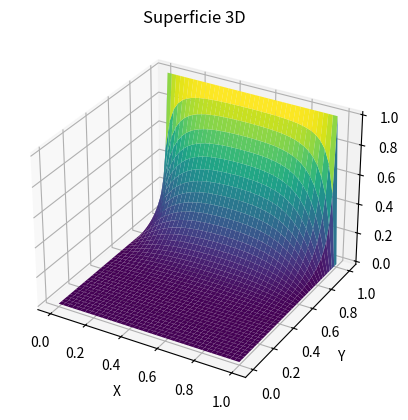

Write Python code to recreate this figure. (Note: this script raises an exception after producing the figure.)
import numpy as np
import matplotlib.pyplot as plt
from mpl_toolkits.mplot3d import Axes3D

a = 0
b = 1
c = 0
d = 1
N = 40
M = 40
h = (b - a) / N
k = (d - c) / M
w = [[0 for i in range(N + 1)] for j in range(M + 1)]

def f(i, j):
    return 0

for i in range(N):
    for j in range(M):
        w[i][j] = 0

# Aquí introducimos los datos de contorno
for i in range(1, N):
    w[i][0] = 0
    w[i][M] = 0

for j in range(1, M):
    w[0][j] = 0
    w[N][j] = 1

for p in range(100):
    for i in range(1, N):
        for j in range(1, M):
            w[i][j] = (k ** 2 * (w[i + 1][j] + w[i - 1][j]) + h ** 2 * (w[i][j + 1] + w[i][j - 1]) - (
                        h * k) ** 2 * f(i, j)) / (2 * (h ** 2 + k ** 2))

# Definir los puntos x, y, z para la superficie
x = np.linspace(a, b, M + 1)
y = np.linspace(c, d, N + 1)
x, y = np.meshgrid(x, y)
z = np.array(w)

# Crear la figura y el eje 3D
fig = plt.figure()
ax = fig.add_subplot(111, projection='3d')

# Trazar la superficie
ax.plot_surface(x, y, z, cmap='viridis')

# Configurar etiquetas
ax.set_xlabel('X')
ax.set_ylabel('Y')
ax.set_zlabel('Z')
ax.set_title('Superficie 3D')

# Mostrar el gráfico
plt.savefig('img/Poisson.png')
plt.show()
